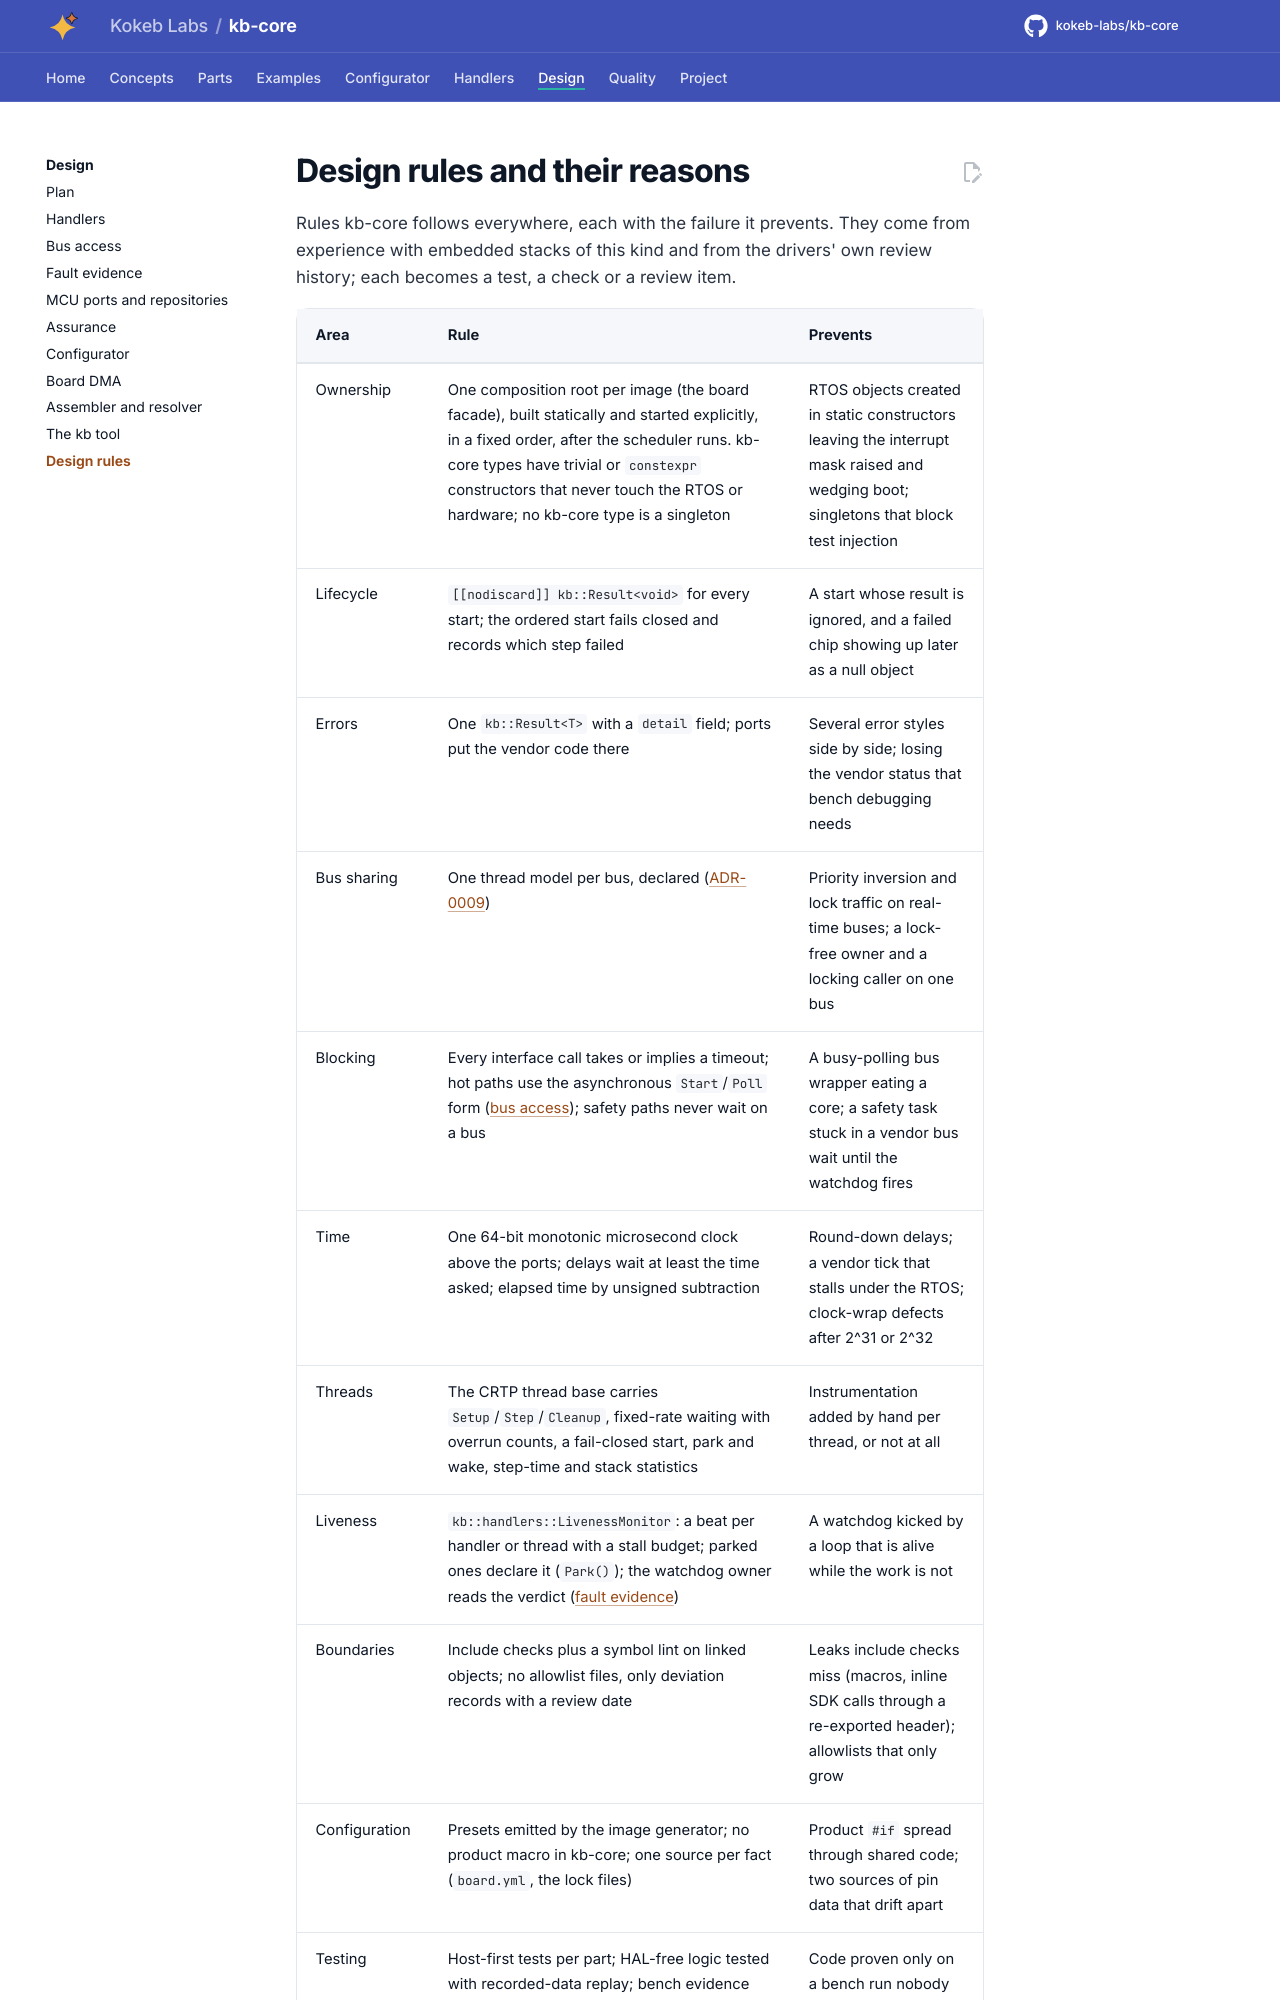

repository: kokeb-labs/kb-core · page: dev/design/rules/index.html · generator: mkdocs

# Design rules and their reasons

Rules kb-core follows everywhere, each with the failure it prevents. They come from experience with embedded
stacks of this kind and from the drivers' own review history; each becomes a test, a check or a review item.
